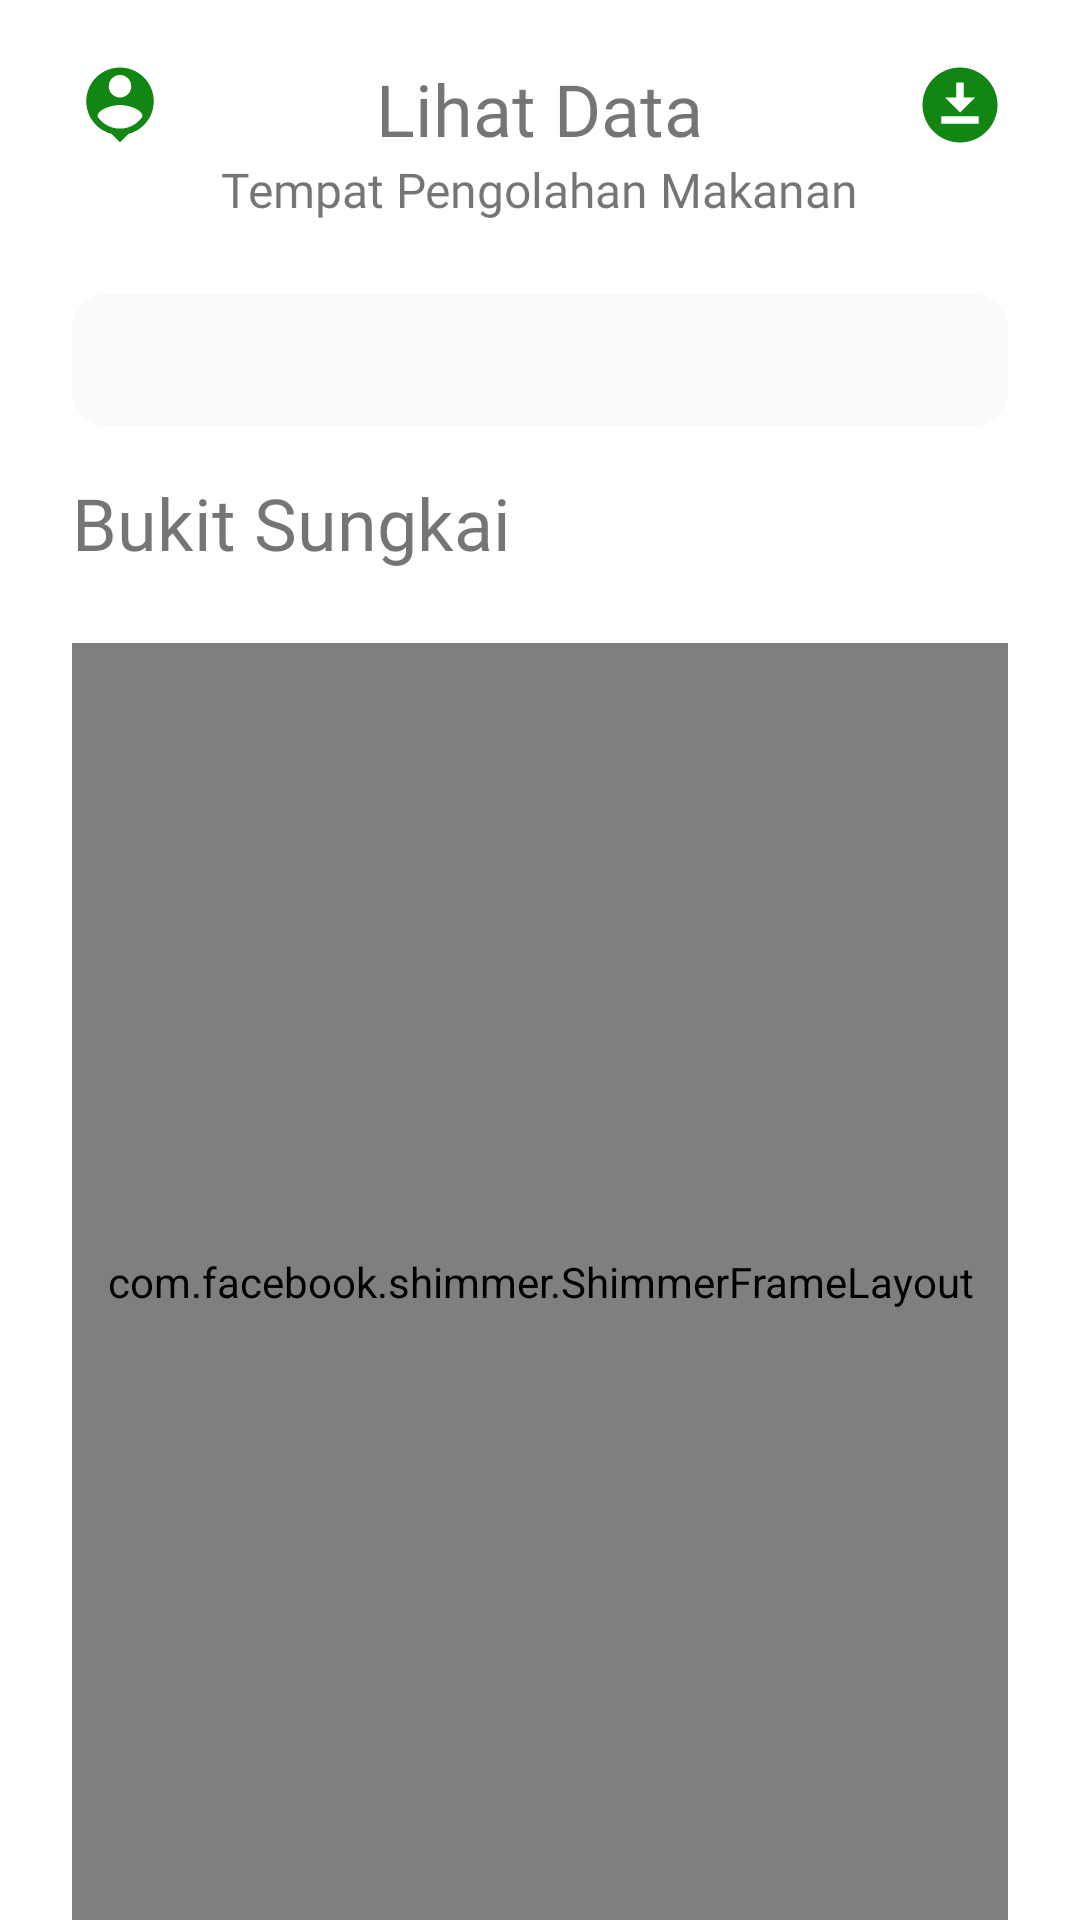

Layout XML and referenced resources for this Android screen:
<!-- AndroidManifest.xml: application theme Theme.Puskesmas -->
<!-- res/layout/activity_data_pengolah_makanan.xml -->
<?xml version="1.0" encoding="utf-8"?>
<androidx.constraintlayout.widget.ConstraintLayout xmlns:android="http://schemas.android.com/apk/res/android"
    xmlns:app="http://schemas.android.com/apk/res-auto"
    xmlns:tools="http://schemas.android.com/tools"
    android:layout_width="match_parent"
    android:layout_height="match_parent"
    tools:context=".DataPengolahMakananActivity">

    <RelativeLayout
        android:id="@+id/rlinfo"
        android:layout_width="match_parent"
        android:layout_height="wrap_content"
        app:layout_constraintEnd_toEndOf="parent"
        app:layout_constraintStart_toStartOf="parent"
        app:layout_constraintTop_toTopOf="parent">

        <ImageView
            android:id="@+id/person"
            android:layout_width="30dp"
            android:layout_height="30dp"
            android:layout_marginLeft="25dp"
            android:layout_marginTop="20dp"
            android:background="@drawable/ic_baseline_person_pin_24" />

        <TextView
            android:id="@+id/judul"
            android:layout_width="wrap_content"
            android:layout_height="wrap_content"
            android:layout_centerHorizontal="true"
            android:layout_marginLeft="10dp"
            android:layout_marginTop="20dp"
            android:fontFamily="@font/roboto_medium"
            android:text="Lihat Data"
            android:textSize="24dp" />


        <TextView
            android:layout_width="wrap_content"
            android:layout_height="wrap_content"
            android:layout_below="@id/judul"
            android:layout_centerHorizontal="true"
            android:layout_marginLeft="10dp"
            android:fontFamily="@font/roboto_medium"
            android:text="Tempat Pengolahan Makanan"
            android:textSize="16dp"

            />

        <ImageView
            android:id="@+id/btndownload"
            android:layout_width="30dp"
            android:layout_height="30dp"
            android:layout_alignParentEnd="true"
            android:layout_marginLeft="25dp"
            android:layout_marginTop="20dp"
            android:layout_marginRight="25dp"
            android:background="@drawable/ic_baseline_download_for_offline_24" />
    </RelativeLayout>

    <Spinner
        android:id="@+id/spndesa"
        android:layout_width="match_parent"
        android:layout_height="wrap_content"
        android:layout_marginStart="24dp"
        android:layout_marginTop="24dp"
        android:layout_marginEnd="24dp"
        android:background="@drawable/inputsignin"
        android:paddingLeft="10dp"
        app:layout_constraintEnd_toEndOf="parent"
        app:layout_constraintStart_toStartOf="parent"
        app:layout_constraintTop_toBottomOf="@+id/rlinfo" />

    <TextView
        android:id="@+id/txtdesa"
        android:layout_width="wrap_content"
        android:layout_height="wrap_content"
        android:layout_centerHorizontal="true"
        android:layout_marginStart="24dp"
        android:layout_marginTop="16dp"
        android:fontFamily="@font/roboto_medium"
        android:text="Bukit Sungkai"
        android:textSize="24dp"
        app:layout_constraintStart_toStartOf="parent"
        app:layout_constraintTop_toBottomOf="@+id/spndesa" />

    <com.facebook.shimmer.ShimmerFrameLayout
        android:id="@+id/shimmerFrameLayout"
        android:layout_width="match_parent"
        android:layout_height="0dp"
        android:layout_marginStart="24dp"
        android:layout_marginTop="24dp"
        android:layout_marginEnd="24dp"
        app:layout_constraintBottom_toBottomOf="parent"
        app:layout_constraintEnd_toEndOf="parent"
        app:layout_constraintStart_toStartOf="parent"
        app:layout_constraintTop_toBottomOf="@+id/txtdesa">

        <LinearLayout
            android:layout_width="match_parent"
            android:layout_height="wrap_content"
            android:orientation="vertical">

            <include layout="@layout/shimmer" />

            <include layout="@layout/shimmer" />

            <include layout="@layout/shimmer" />

            <include layout="@layout/shimmer" />
        </LinearLayout>
    </com.facebook.shimmer.ShimmerFrameLayout>

    <androidx.recyclerview.widget.RecyclerView
        android:layout_width="match_parent"
        android:layout_height="0dp"
        android:layout_marginStart="24dp"
        android:visibility="gone"
        android:layout_marginTop="24dp"
        android:id="@+id/rvmakanan"
        android:layout_marginEnd="24dp"
        app:layout_constraintBottom_toBottomOf="parent"
        app:layout_constraintEnd_toEndOf="parent"
        app:layout_constraintStart_toStartOf="parent"
        app:layout_constraintTop_toBottomOf="@+id/txtdesa" />

    <TextView
        android:id="@+id/txtnodata"
        android:layout_width="wrap_content"
        android:layout_height="wrap_content"
        android:text="No data"
        android:visibility="gone"
        app:layout_constraintBottom_toBottomOf="parent"
        app:layout_constraintEnd_toEndOf="parent"
        app:layout_constraintStart_toStartOf="parent"
        app:layout_constraintTop_toTopOf="parent" />
</androidx.constraintlayout.widget.ConstraintLayout>
<!-- res/layout/shimmer.xml (included above) -->
<com.google.android.material.card.MaterialCardView
    xmlns:android="http://schemas.android.com/apk/res/android"
    xmlns:app="http://schemas.android.com/apk/res-auto"
    xmlns:tools="http://schemas.android.com/tools"
    android:layout_width="match_parent"
    android:layout_height="100dp"
    android:paddingTop="5dp"
    android:backgroundTint="@color/abuputih"
    android:layout_weight="1"
    app:cardCornerRadius="12dp"
    android:background="@color/abuputih"
    android:paddingBottom="5dp"
    android:layout_margin="10dp">


</com.google.android.material.card.MaterialCardView>
<!-- resources referenced by this layout -->
<resources>
  <color name="abuputih">#E4E4E4</color>
  <!-- drawable ic_baseline_download_for_offline_24 (drawable) -->
  <vector android:height="24dp" android:tint="#128612"
      android:viewportHeight="24" android:viewportWidth="24"
      android:width="24dp" xmlns:android="http://schemas.android.com/apk/res/android">
      <path android:fillColor="@android:color/white" android:pathData="M12,2C6.49,2 2,6.49 2,12s4.49,10 10,10s10,-4.49 10,-10S17.51,2 12,2zM11,10V6h2v4h3l-4,4l-4,-4H11zM17,17H7v-2h10V17z"/>
  </vector>
  <!-- drawable ic_baseline_person_pin_24 (drawable) -->
  <vector android:height="24dp" android:tint="#128612"
      android:viewportHeight="24" android:viewportWidth="24"
      android:width="24dp" xmlns:android="http://schemas.android.com/apk/res/android">
      <path android:fillColor="@android:color/white" android:pathData="M12,2c-4.97,0 -9,4.03 -9,9 0,4.17 2.84,7.67 6.69,8.69L12,22l2.31,-2.31C18.16,18.67 21,15.17 21,11c0,-4.97 -4.03,-9 -9,-9zM12,4c1.66,0 3,1.34 3,3s-1.34,3 -3,3 -3,-1.34 -3,-3 1.34,-3 3,-3zM12,18.3c-2.5,0 -4.71,-1.28 -6,-3.22 0.03,-1.99 4,-3.08 6,-3.08 1.99,0 5.97,1.09 6,3.08 -1.29,1.94 -3.5,3.22 -6,3.22z"/>
  </vector>
  <!-- drawable inputsignin (drawable) -->
  <?xml version="1.0" encoding="utf-8"?>
  <vector
      xmlns:android="http://schemas.android.com/apk/res/android"
      xmlns:aapt="http://schemas.android.com/aapt"
      android:width="310dp"
      android:height="43.98dp"
      android:viewportWidth="310"
      android:viewportHeight="43.98"
      >
  
      <group>
  
          <clip-path
              android:pathData="M12 0H298C304.627 0 310 5.37258 310 12V31.9817C310 38.6091 304.627 43.9817 298 43.9817H12C5.37258 43.9817 0 38.6091 0 31.9817V12C0 5.37258 5.37258 0 12 0Z"
              />
  
          <path
              android:pathData="M0 0V43.9817H310V0"
              android:fillColor="#F9F9F9"
              />
  
  
      </group>
  
  </vector>
  <style name="Theme.Puskesmas" parent="Theme.MaterialComponents.DayNight.NoActionBar">
          
          <item name="colorPrimary">@color/purple_500</item>
          <item name="colorPrimaryVariant">@color/purple_700</item>
          <item name="colorOnPrimary">@color/white</item>
          
          <item name="colorSecondary">@color/teal_200</item>
          <item name="colorSecondaryVariant">@color/teal_700</item>
          <item name="colorOnSecondary">@color/black</item>
          
          <item name="android:statusBarColor" tools:targetApi="l">?attr/colorPrimaryVariant</item>
          
      </style>
  <color name="purple_500">#FF6200EE</color>
  <color name="purple_700">#FF3700B3</color>
  <color name="white">#FFFFFFFF</color>
  <color name="teal_200">#FF03DAC5</color>
  <color name="teal_700">#FF018786</color>
  <color name="black">#FF000000</color>
</resources>
